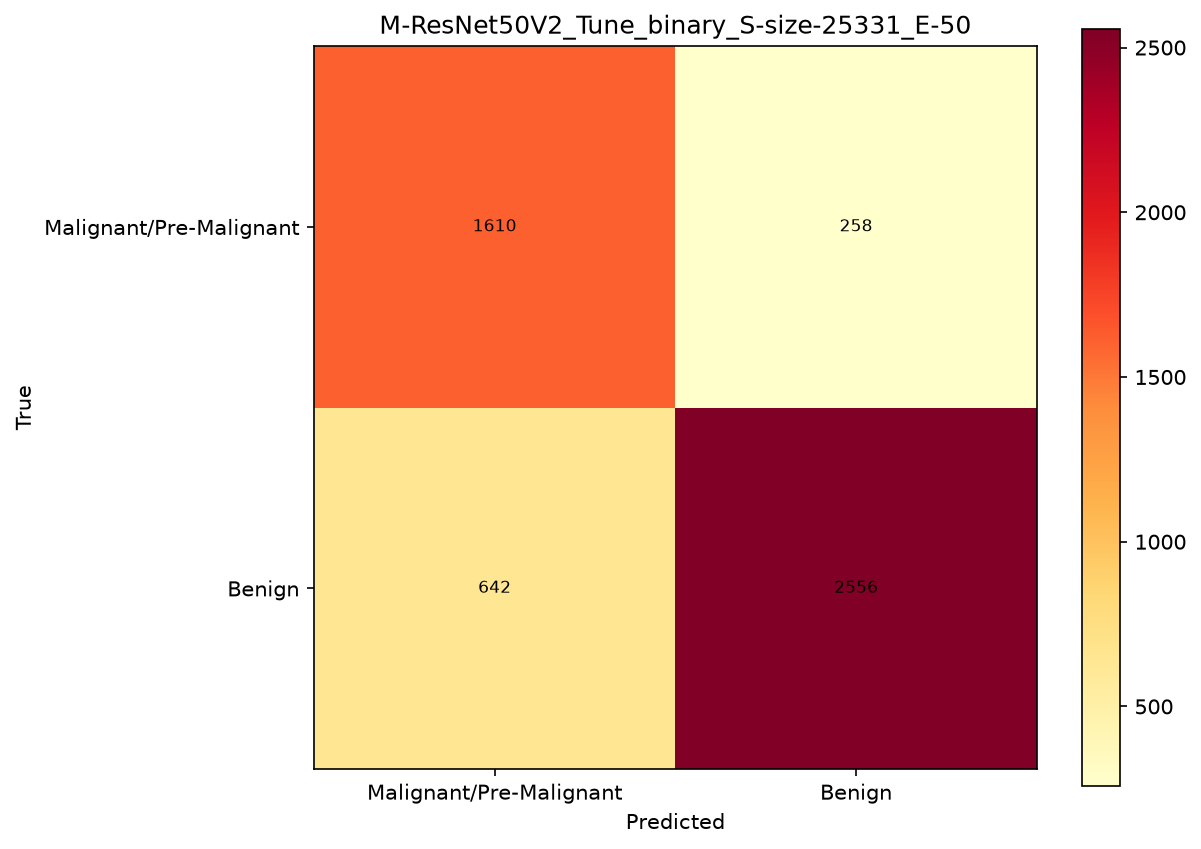

Source data for this figure (header and first rows):
, Malignant/Pre-Malignant, Benign
Malignant/Pre-Malignant, 1610, 258
Benign, 642, 2556
